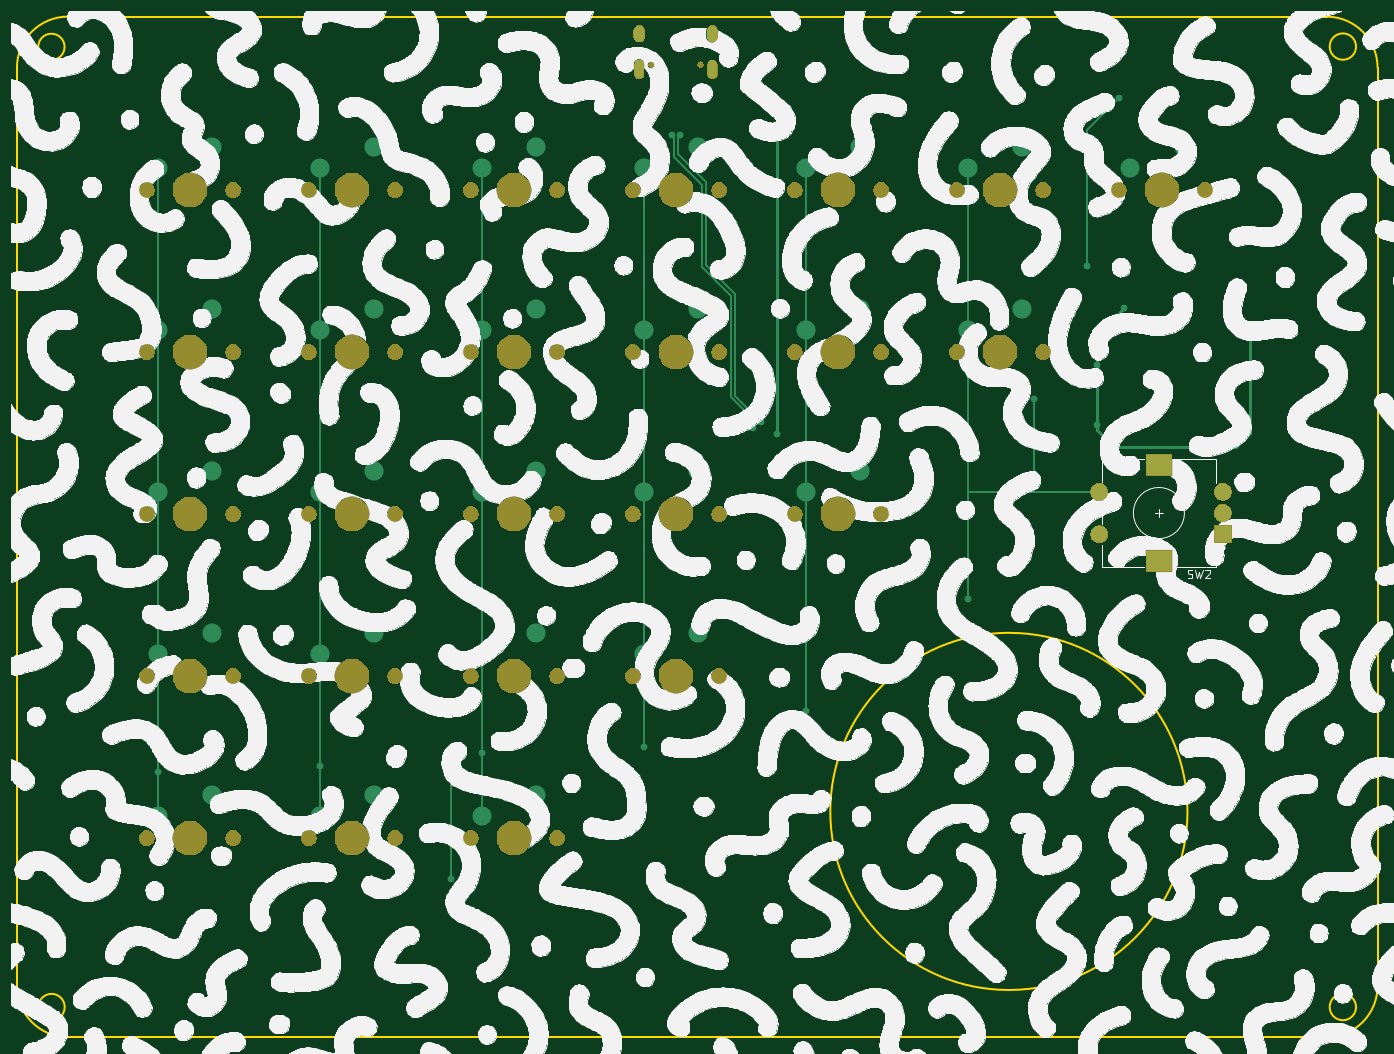
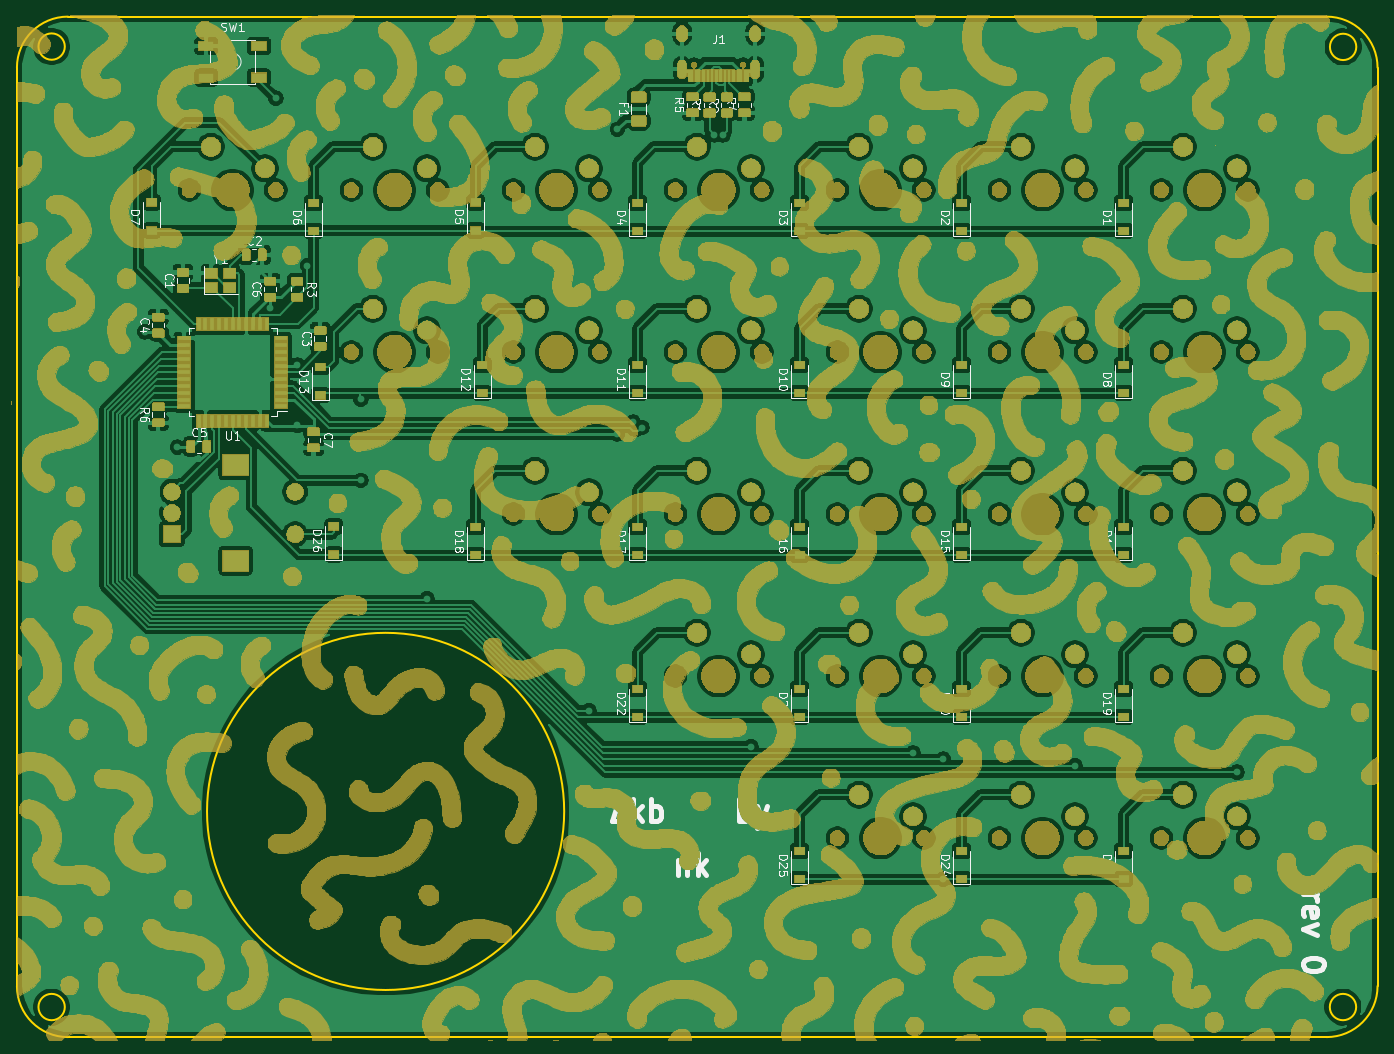
Circuit board: 11 layer files. Board 160.0 x 120.0 mm.
- bottom_copper: Trigon-B_Cu.gbl (508300 bytes)
- bottom_mask: Trigon-B_Mask.gbs (1117302 bytes)
- paste: Trigon-B_Paste.gbp (71359 bytes)
- bottom_silk: Trigon-B_SilkS.gbo (1055776 bytes)
- outline: Trigon-Edge_Cuts.gm1 (1358 bytes)
- top_copper: Trigon-F_Cu.gtl (5835 bytes)
- top_mask: Trigon-F_Mask.gts (77779 bytes)
- paste: Trigon-F_Paste.gtp (500 bytes)
- top_silk: Trigon-F_SilkS.gto (1690207 bytes)
- drill: Trigon-NPTH.drl (1124 bytes)
- drill: Trigon-PTH.drl (1513 bytes)

=== bottom_copper: Trigon-B_Cu.gbl (508300 bytes, source omitted) ===
=== bottom_mask: Trigon-B_Mask.gbs (1117302 bytes, source omitted) ===
=== paste: Trigon-B_Paste.gbp (71359 bytes, source omitted) ===
=== bottom_silk: Trigon-B_SilkS.gbo (1055776 bytes, source omitted) ===
=== outline: Trigon-Edge_Cuts.gm1 ===
G04 #@! TF.GenerationSoftware,KiCad,Pcbnew,(5.1.5-0-10_14)*
G04 #@! TF.CreationDate,2020-07-13T12:14:37+02:00*
G04 #@! TF.ProjectId,Trigon,54726967-6f6e-42e6-9b69-6361645f7063,rev?*
G04 #@! TF.SameCoordinates,Original*
G04 #@! TF.FileFunction,Profile,NP*
%FSLAX46Y46*%
G04 Gerber Fmt 4.6, Leading zero omitted, Abs format (unit mm)*
G04 Created by KiCad (PCBNEW (5.1.5-0-10_14)) date 2020-07-13 12:14:37*
%MOMM*%
%LPD*%
G04 APERTURE LIST*
%ADD10C,0.200000*%
G04 APERTURE END LIST*
D10*
X12202351Y-126150053D02*
X12202351Y-18150053D01*
X172202349Y-126150053D02*
G75*
G02X166202350Y-132150052I-5999999J0D01*
G01*
X18202350Y-132150052D02*
G75*
G02X12202351Y-126150053I0J5999999D01*
G01*
X166202350Y-132150052D02*
X18202350Y-132150052D01*
X166202350Y-12150053D02*
G75*
G02X172202350Y-18150053I0J-6000000D01*
G01*
X172202350Y-18150053D02*
X172202350Y-126150053D01*
X12202350Y-18150053D02*
G75*
G02X18202350Y-12150053I6000000J0D01*
G01*
X18202350Y-12150053D02*
X166202350Y-12150053D01*
X149849300Y-105610250D02*
G75*
G03X149849300Y-105610250I-21000000J0D01*
G01*
X169671183Y-128615690D02*
G75*
G03X169671183Y-128615690I-1550000J0D01*
G01*
X169671183Y-15672849D02*
G75*
G03X169671183Y-15672849I-1550000J0D01*
G01*
X17818501Y-128615690D02*
G75*
G03X17818501Y-128615690I-1550000J0D01*
G01*
X17803176Y-15709688D02*
G75*
G03X17803176Y-15709688I-1550000J0D01*
G01*
M02*

=== top_copper: Trigon-F_Cu.gtl ===
G04 #@! TF.GenerationSoftware,KiCad,Pcbnew,(5.1.5-0-10_14)*
G04 #@! TF.CreationDate,2020-07-13T12:14:37+02:00*
G04 #@! TF.ProjectId,Trigon,54726967-6f6e-42e6-9b69-6361645f7063,rev?*
G04 #@! TF.SameCoordinates,Original*
G04 #@! TF.FileFunction,Copper,L1,Top*
G04 #@! TF.FilePolarity,Positive*
%FSLAX46Y46*%
G04 Gerber Fmt 4.6, Leading zero omitted, Abs format (unit mm)*
G04 Created by KiCad (PCBNEW (5.1.5-0-10_14)) date 2020-07-13 12:14:37*
%MOMM*%
%LPD*%
G04 APERTURE LIST*
%ADD10C,2.250000*%
%ADD11O,1.100000X2.200000*%
%ADD12O,1.300000X1.900000*%
%ADD13R,2.000000X2.000000*%
%ADD14C,2.000000*%
%ADD15R,3.000000X2.500000*%
%ADD16C,0.800000*%
%ADD17C,0.254000*%
%ADD18C,0.381000*%
G04 APERTURE END LIST*
D10*
X111283750Y-46513750D03*
X104933750Y-49053750D03*
D11*
X93993750Y-18343750D03*
D12*
X93993750Y-14143750D03*
X85393750Y-14143750D03*
D11*
X85393750Y-18343750D03*
D10*
X35083750Y-27463750D03*
X28733750Y-30003750D03*
X73183750Y-103663750D03*
X66833750Y-106203750D03*
X54133750Y-103663750D03*
X47783750Y-106203750D03*
X35083750Y-103663750D03*
X28733750Y-106203750D03*
X92233750Y-84613750D03*
X85883750Y-87153750D03*
X73183750Y-84613750D03*
X66833750Y-87153750D03*
X54133750Y-84613750D03*
X47783750Y-87153750D03*
X35083750Y-84613750D03*
X28733750Y-87153750D03*
X111283750Y-65563750D03*
X104933750Y-68103750D03*
X92233750Y-65563750D03*
X85883750Y-68103750D03*
X73183750Y-65563750D03*
X66833750Y-68103750D03*
X54133750Y-65563750D03*
X47783750Y-68103750D03*
X35083750Y-65563750D03*
X28733750Y-68103750D03*
X130333750Y-46513750D03*
X123983750Y-49053750D03*
X92233750Y-46513750D03*
X85883750Y-49053750D03*
X73183750Y-46513750D03*
X66833750Y-49053750D03*
X54133750Y-46513750D03*
X47783750Y-49053750D03*
X35083750Y-46513750D03*
X28733750Y-49053750D03*
X149383750Y-27463750D03*
X143033750Y-30003750D03*
X130333750Y-27463750D03*
X123983750Y-30003750D03*
X111283750Y-27463750D03*
X104933750Y-30003750D03*
X92233750Y-27463750D03*
X85883750Y-30003750D03*
X73183750Y-27463750D03*
X66833750Y-30003750D03*
X54133750Y-27463750D03*
X47783750Y-30003750D03*
D13*
X153987500Y-73025000D03*
D14*
X153987500Y-70525000D03*
X153987500Y-68025000D03*
D15*
X146487500Y-76125000D03*
X146487500Y-64925000D03*
D14*
X139487500Y-73025000D03*
X139487500Y-68025000D03*
D16*
X131762500Y-57150000D03*
X131762500Y-66675000D03*
X63277750Y-113569750D03*
X63277750Y-99472750D03*
X28733750Y-100996750D03*
X47783750Y-100234750D03*
X66833750Y-98745750D03*
X85883750Y-98018750D03*
X104933750Y-93791750D03*
X123983750Y-80619721D03*
X101631750Y-61229749D03*
X153320750Y-62769750D03*
X139223750Y-60229750D03*
X142398750Y-46386750D03*
X139223758Y-53117750D03*
X157162500Y-49212500D03*
X101600000Y-25400000D03*
X99726750Y-59848752D03*
X90185753Y-26066750D03*
X89185750Y-26066750D03*
X98710750Y-60483750D03*
X138045750Y-41433750D03*
X141763750Y-21748750D03*
D17*
X131762500Y-57150000D02*
X131762500Y-66675000D01*
X63277750Y-113569750D02*
X63277750Y-99472750D01*
X28733750Y-30003750D02*
X28733750Y-31594740D01*
X28733750Y-31594740D02*
X28733750Y-101123750D01*
X28733750Y-101123750D02*
X28733750Y-100996750D01*
X28733750Y-101123750D02*
X28733750Y-106203750D01*
X47783750Y-30003750D02*
X47783750Y-90202712D01*
X47783750Y-90202712D02*
X47783750Y-100234750D01*
X47783750Y-100234750D02*
X47783750Y-106203750D01*
X66833750Y-99472750D02*
X66833750Y-106203750D01*
X66833750Y-99091750D02*
X66833750Y-98745750D01*
X66833750Y-30003750D02*
X66833750Y-99091750D01*
X66833750Y-99091750D02*
X66833750Y-99472750D01*
X85883750Y-30003750D02*
X85883750Y-87153750D01*
X85883750Y-87153750D02*
X85883750Y-98018750D01*
X104933750Y-30003750D02*
X104933750Y-93791750D01*
X123983750Y-31594740D02*
X123983750Y-49053750D01*
X123983750Y-30003750D02*
X123983750Y-31594740D01*
X123983750Y-60991750D02*
X123983750Y-61342250D01*
X123983750Y-49053750D02*
X123983750Y-60991750D01*
X123983750Y-74834750D02*
X123983750Y-74707750D01*
X124032000Y-68025000D02*
X139487500Y-68025000D01*
X123983750Y-67976750D02*
X124032000Y-68025000D01*
X123983750Y-74834750D02*
X123983750Y-67976750D01*
X123983750Y-67976750D02*
X123983750Y-60991750D01*
X123983750Y-76993750D02*
X123983750Y-76612750D01*
X123983750Y-76612750D02*
X123983750Y-74834750D01*
X123983750Y-76612750D02*
X123983750Y-80168750D01*
X123983750Y-80168750D02*
X123983750Y-80349741D01*
X123983750Y-80349741D02*
X123983750Y-80619721D01*
D18*
X139223750Y-60795435D02*
X141198065Y-62769750D01*
X139223750Y-60229750D02*
X139223750Y-60795435D01*
X147351750Y-62769750D02*
X153320750Y-62769750D01*
X141198065Y-62769750D02*
X147351750Y-62769750D01*
X139223750Y-49561750D02*
X142398750Y-46386750D01*
X139223750Y-60229750D02*
X139223750Y-53117750D01*
X139223750Y-53117750D02*
X139223750Y-49561750D01*
X139223750Y-53117750D02*
X139223758Y-53117750D01*
X153320750Y-62769750D02*
X155511500Y-62769750D01*
X157162500Y-61118750D02*
X157162500Y-49212500D01*
X155511500Y-62769750D02*
X157162500Y-61118750D01*
X101600000Y-61197999D02*
X101631750Y-61229749D01*
X101600000Y-25400000D02*
X101600000Y-61197999D01*
D17*
X96678750Y-56800752D02*
X99726750Y-59848752D01*
X96678750Y-44735750D02*
X96678750Y-56800752D01*
X93249750Y-41306750D02*
X96678750Y-44735750D01*
X93249750Y-31591250D02*
X93249750Y-41306750D01*
X89947750Y-28289250D02*
X93249750Y-31591250D01*
X89947750Y-26304753D02*
X89947750Y-28289250D01*
X90185753Y-26066750D02*
X89947750Y-26304753D01*
X96170750Y-56936748D02*
X98710750Y-59476748D01*
X92741750Y-41624250D02*
X96170750Y-45053250D01*
X92741750Y-31908750D02*
X92741750Y-41624250D01*
X96170750Y-45053250D02*
X96170750Y-56936748D01*
X89439750Y-26320750D02*
X89439750Y-28606750D01*
X89439750Y-28606750D02*
X92741750Y-31908750D01*
X89185750Y-26066750D02*
X89439750Y-26320750D01*
X98710750Y-59476748D02*
X98710750Y-60483750D01*
X138045750Y-25466750D02*
X141763750Y-21748750D01*
X138045750Y-25593750D02*
X138045750Y-25466750D01*
X138045750Y-41433750D02*
X138045750Y-25593750D01*
M02*

=== top_mask: Trigon-F_Mask.gts (77779 bytes, source omitted) ===
=== paste: Trigon-F_Paste.gtp ===
G04 #@! TF.GenerationSoftware,KiCad,Pcbnew,(5.1.5-0-10_14)*
G04 #@! TF.CreationDate,2020-07-13T12:14:37+02:00*
G04 #@! TF.ProjectId,Trigon,54726967-6f6e-42e6-9b69-6361645f7063,rev?*
G04 #@! TF.SameCoordinates,Original*
G04 #@! TF.FileFunction,Paste,Top*
G04 #@! TF.FilePolarity,Positive*
%FSLAX46Y46*%
G04 Gerber Fmt 4.6, Leading zero omitted, Abs format (unit mm)*
G04 Created by KiCad (PCBNEW (5.1.5-0-10_14)) date 2020-07-13 12:14:37*
%MOMM*%
%LPD*%
G04 APERTURE LIST*
G04 APERTURE END LIST*
M02*

=== top_silk: Trigon-F_SilkS.gto (1690207 bytes, source omitted) ===
=== drill: Trigon-NPTH.drl ===
M48
; DRILL file {KiCad (5.1.5-0-10_14)} date 2020 July 12, Sunday 23:00:34
; FORMAT={-:-/ absolute / inch / decimal}
; #@! TF.CreationDate,2020-07-12T23:00:34+02:00
; #@! TF.GenerationSoftware,Kicad,Pcbnew,(5.1.5-0-10_14)
; #@! TF.FileFunction,NonPlated,1,2,NPTH
FMAT,2
INCH
T1C0.0256
T2C0.0689
T3C0.1570
%
G90
G05
T1
X2.8862Y4.3307
X3.1138Y4.3307
T2
X3.55Y3.0
X3.95Y3.0
X0.55Y0.75
X0.95Y0.75
X3.55Y3.75
X3.95Y3.75
X2.05Y2.25
X2.45Y2.25
X0.55Y3.75
X0.95Y3.75
X2.05Y0.75
X2.45Y0.75
X1.3Y3.0
X1.7Y3.0
X0.55Y1.5
X0.95Y1.5
X1.3Y3.75
X1.7Y3.75
X1.3Y2.25
X1.7Y2.25
X2.8Y3.0
X3.2Y3.0
X2.8Y1.5
X3.2Y1.5
X0.55Y2.25
X0.95Y2.25
X1.3Y0.75
X1.7Y0.75
X0.55Y3.0
X0.95Y3.0
X3.55Y2.25
X3.95Y2.25
X2.8Y3.75
X3.2Y3.75
X5.05Y3.75
X5.45Y3.75
X2.05Y1.5
X2.45Y1.5
X4.3Y3.0
X4.7Y3.0
X2.8Y2.25
X3.2Y2.25
X2.05Y3.0
X2.45Y3.0
X1.3Y1.5
X1.7Y1.5
X2.05Y3.75
X2.45Y3.75
X4.3Y3.75
X4.7Y3.75
T3
X3.0Y3.75
X5.25Y3.75
X2.25Y1.5
X4.5Y3.0
X3.0Y2.25
X2.25Y3.0
X1.5Y1.5
X2.25Y3.75
X4.5Y3.75
X3.75Y3.0
X0.75Y0.75
X3.75Y3.75
X2.25Y2.25
X0.75Y3.75
X2.25Y0.75
X1.5Y3.0
X0.75Y1.5
X1.5Y3.75
X1.5Y2.25
X3.0Y3.0
X3.0Y1.5
X0.75Y2.25
X1.5Y0.75
X0.75Y3.0
X3.75Y2.25
T0
M30

=== drill: Trigon-PTH.drl ===
M48
; DRILL file {KiCad (5.1.5-0-10_14)} date 2020 July 12, Sunday 23:00:34
; FORMAT={-:-/ absolute / inch / decimal}
; #@! TF.CreationDate,2020-07-12T23:00:34+02:00
; #@! TF.GenerationSoftware,Kicad,Pcbnew,(5.1.5-0-10_14)
; #@! TF.FileFunction,Plated,1,2,PTH
FMAT,2
INCH
T1C0.0157
T2C0.0236
T3C0.0394
T4C0.0579
T5C0.0787
%
G90
G05
T1
X0.6Y1.055
X1.35Y1.085
X1.96Y1.115
X1.96Y0.56
X2.1Y1.1436
X2.85Y1.1722
X2.98Y4.005
X3.0194Y4.005
X3.355Y2.65
X3.395Y2.675
X3.4688Y4.0312
X3.47Y2.6206
X3.6Y1.3387
X4.35Y1.8572
X4.6562Y2.7812
X4.6562Y2.4062
X4.9036Y3.4
X4.95Y2.66
X4.95Y2.94
X5.05Y4.175
X5.075Y3.205
X5.505Y2.56
X5.6562Y3.0938
T3
X4.9604Y2.3531
X4.9604Y2.1562
X5.5312Y2.3531
X5.5312Y2.2547
X5.5312Y2.1562
T4
X0.6Y2.35
X0.85Y2.45
X1.35Y0.85
X1.6Y0.95
X0.6Y3.1
X0.85Y3.2
X3.6Y2.35
X3.85Y2.45
X2.85Y3.85
X3.1Y3.95
X5.1Y3.85
X5.35Y3.95
X2.1Y1.6
X2.35Y1.7
X4.35Y3.1
X4.6Y3.2
X2.85Y2.35
X3.1Y2.45
X2.1Y3.1
X2.35Y3.2
X1.35Y1.6
X1.6Y1.7
X2.1Y3.85
X2.35Y3.95
X4.35Y3.85
X4.6Y3.95
X3.6Y3.1
X3.85Y3.2
X0.6Y0.85
X0.85Y0.95
X3.6Y3.85
X3.85Y3.95
X2.1Y2.35
X2.35Y2.45
X0.6Y3.85
X0.85Y3.95
X2.1Y0.85
X2.35Y0.95
X1.35Y3.1
X1.6Y3.2
X0.6Y1.6
X0.85Y1.7
X1.35Y3.85
X1.6Y3.95
X1.35Y2.35
X1.6Y2.45
X2.85Y3.1
X3.1Y3.2
X2.85Y1.6
X3.1Y1.7
T2
G00X2.8307Y4.4862
M15
G01X2.8307Y4.4626
M16
G05
G00X2.8307Y4.3307
M15
G01X2.8307Y4.2874
M16
G05
G00X3.1693Y4.4862
M15
G01X3.1693Y4.4626
M16
G05
G00X3.1693Y4.3307
M15
G01X3.1693Y4.2874
M16
G05
T5
G00X5.2458Y2.4751
M15
G01X5.2261Y2.4751
M16
G05
G00X5.2458Y2.0342
M15
G01X5.2261Y2.0342
M16
G05
T0
M30
